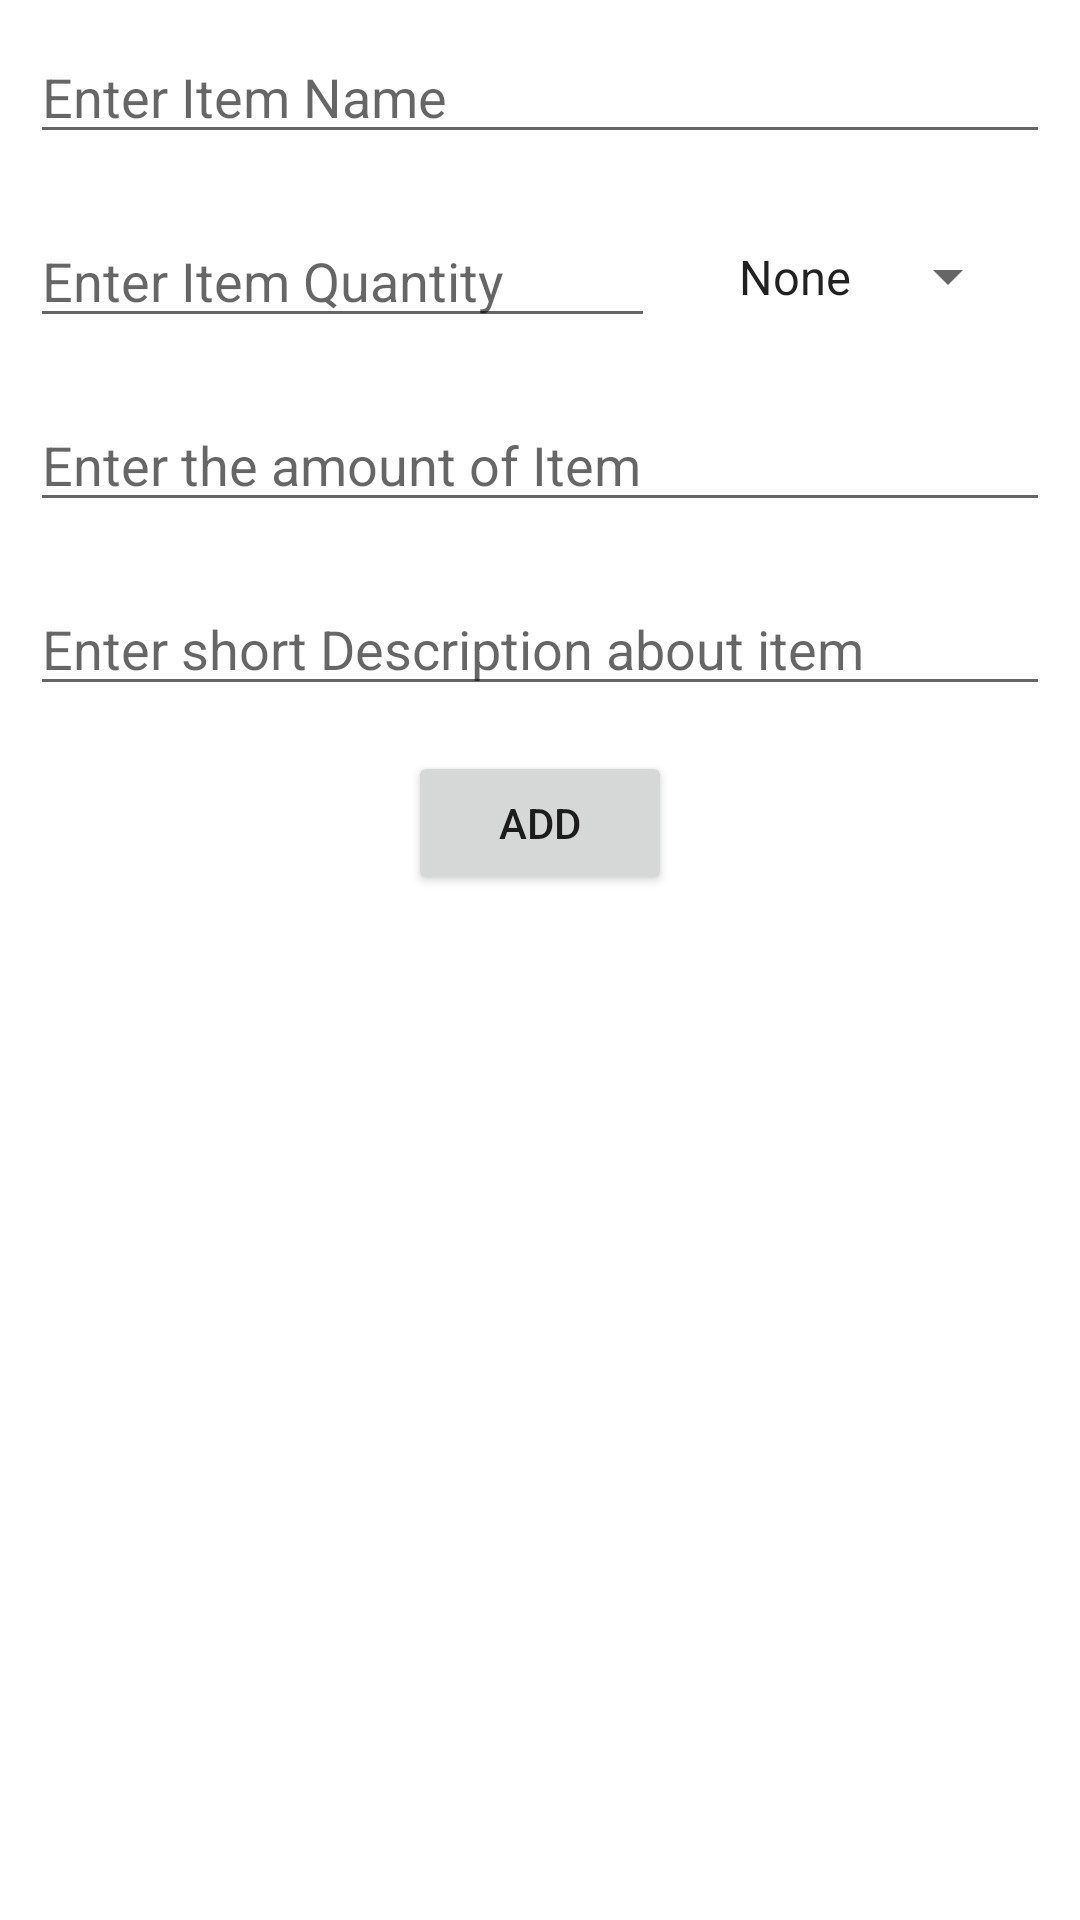

Android layout source for this screen:
<!-- AndroidManifest.xml: application theme Theme.List_creater_APP -->
<!-- res/layout/additem.xml -->
<?xml version="1.0" encoding="utf-8"?>
<ScrollView
    xmlns:android="http://schemas.android.com/apk/res/android"
    xmlns:app="http://schemas.android.com/apk/res-auto"
    xmlns:tools="http://schemas.android.com/tools"
    android:layout_width="match_parent"

    android:layout_height="match_parent">


    <LinearLayout

        android:layout_width="match_parent"
        android:layout_height="wrap_content"
        android:orientation="vertical">

        <EditText
            android:id="@+id/itemName"
            android:layout_width="match_parent"
            android:layout_height="wrap_content"
            android:layout_margin="10dp"
            android:gravity="start|top"
            android:hint="Enter Item Name"
            android:inputType="textMultiLine" />
        <LinearLayout
            android:layout_width="match_parent"
            android:layout_height="wrap_content"
            android:layout_margin="10dp"
            android:orientation="horizontal">

        <EditText
            android:id="@+id/quantity"
            android:layout_width="wrap_content"
            android:layout_height="wrap_content"
            android:layout_weight="1"
            android:layout_marginRight="10dp"
            android:gravity="start|top"
            android:hint="Enter Item Quantity"
            android:inputType="numberDecimal" />
            <Spinner
                android:id="@+id/weightspinner"
                android:layout_width="wrap_content"
                android:layout_margin="10dp"
                android:layout_height="match_parent"
                android:entries="@array/weightUnit"/>
        </LinearLayout>
        <EditText
            android:id="@+id/amount"
            android:layout_width="match_parent"
            android:layout_height="wrap_content"
            android:layout_margin="10dp"
            android:gravity="start|top"
            android:hint="Enter the amount of Item"
            android:inputType="numberDecimal" />
        <EditText
            android:id="@+id/description"
            android:layout_width="match_parent"
            android:layout_height="wrap_content"
            android:layout_margin="10dp"
            android:gravity="start|top"
            android:maxLines="2"
            android:hint="Enter short Description about item"
            android:inputType="textMultiLine" />


        <Button
            android:id="@+id/add"
            android:layout_width="wrap_content"
            android:layout_height="wrap_content"

            android:layout_marginTop="5dp"
            android:layout_marginBottom="5dp"
            android:layout_gravity="center"
            android:text="ADD"
            />

    </LinearLayout>

</ScrollView>
<!-- resources referenced by this layout -->
<resources>
  <string-array name="weightUnit">
          <item>None</item>
          <item>kg</item>
          <item>g</item>
  
      </string-array>
  <style name="Theme.List_creater_APP" parent="Theme.MaterialComponents.DayNight.DarkActionBar">
          
          <item name="colorPrimary">@color/purple_500</item>
          <item name="colorPrimaryVariant">@color/purple_700</item>
          <item name="colorOnPrimary">@color/white</item>
          
          <item name="colorSecondary">@color/teal_200</item>
          <item name="colorSecondaryVariant">@color/teal_700</item>
          <item name="colorOnSecondary">@color/black</item>
          
          <item name="android:statusBarColor" tools:targetApi="l">?attr/colorPrimaryVariant</item>
          
      </style>
  <color name="purple_500">#9C27B0</color>
  <color name="purple_700">#7B1FA2</color>
  <color name="white">#FFFFFFFF</color>
  <color name="teal_200">#80CBC4</color>
  <color name="teal_700">#00796B</color>
  <color name="black">#FF000000</color>
</resources>
